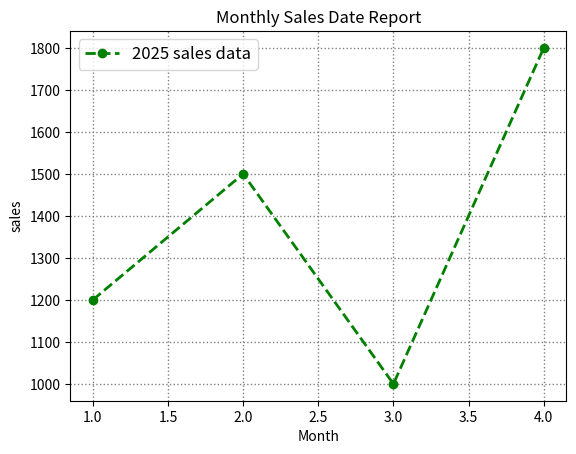

Reproduce this figure in Python. (Note: this script raises an exception after producing the figure.)
import matplotlib.pyplot as plt

month=[1,2,3,4]
sales=[1200,1500,1000,1800]
plt.plot(month,sales,color="green",linestyle='--',linewidth=2,marker="o",label='2025 sales data')
plt.xlabel("Month")
plt.ylabel("sales")
plt.title("Monthly Sales Date Report")
plt.legend(loc="upper left",fontsize=12)
plt.grid(color='gray', linestyle=":",linewidth=1)
plt.xtick([1,2,3,4],['m1','m2','m3','m4'])

plt.show()










